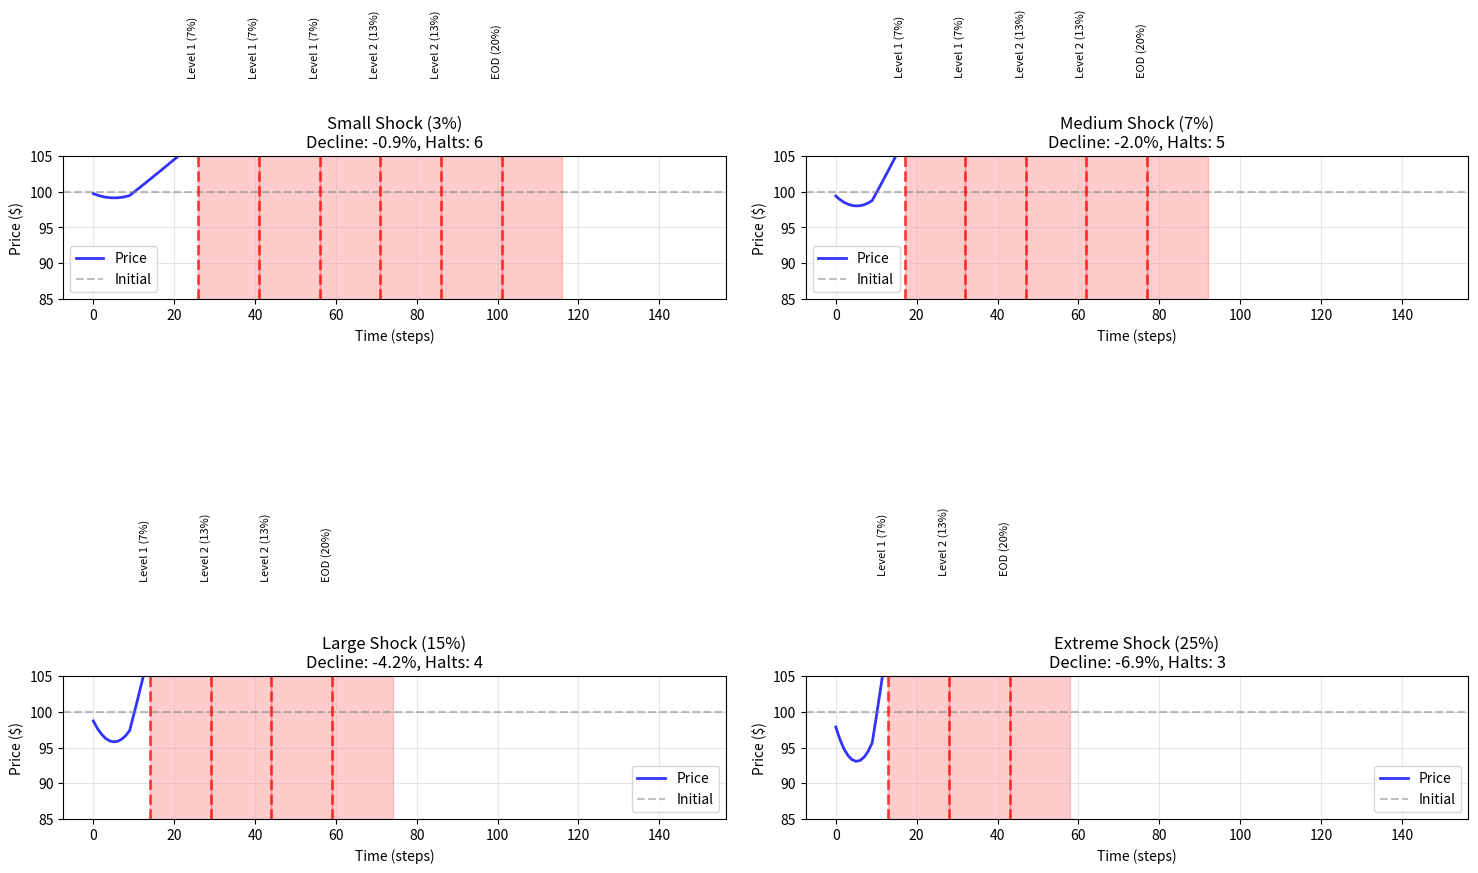

This figure's Python source:
import numpy as np
import pandas as pd
import matplotlib.pyplot as plt
from dataclasses import dataclass
from enum import Enum
from collections import deque

class HaltLevel(Enum):
    NONE = 0
    SINGLE_STOCK = 5  # 5 minutes
    LEVEL_1 = 15      # 7% market move
    LEVEL_2 = 15      # 13% market move
    LEVEL_3 = 1440    # 20% market move (EOD)

@dataclass
class CircuitBreakerParams:
    """Parameters for circuit breaker simulation"""
    market_halt_7pct: float = 0.07
    market_halt_13pct: float = 0.13
    market_halt_20pct: float = 0.20
    single_stock_10pct: float = 0.10
    cascade_lambda: float = 0.15  # Feedback strength
    liquidity_evaporation_rate: float = 0.3  # How much liquidity disappears

class MarketSimulator:
    """Simulate circuit breaker triggers and market cascades"""
    
    def __init__(self, initial_price: float, params: CircuitBreakerParams):
        self.initial_price = initial_price
        self.current_price = initial_price
        self.params = params
        
        self.time_steps = []
        self.prices = []
        self.halts = []
        self.cascade_intensity = []
        self.spreads = []
    
    def simulate_shock(self, magnitude: float, duration_steps: int = 100):
        """
        Simulate market shock and cascade dynamics
        
        magnitude: initial shock severity (-0.05 = -5%)
        duration_steps: how many time steps shock persists
        """
        
        halt_active = False
        halt_end_time = 0
        market_open_price = self.current_price
        cumulative_shock = 0
        
        for t in range(duration_steps):
            # Check if halt is active
            if halt_active and t >= halt_end_time:
                halt_active = False
                # Restart: pent-up demand/supply creates sharp move
                self.current_price *= 1.02  # 2% recovery bounce
            
            if not halt_active:
                # Initial shock
                if t < 10:
                    shock_term = magnitude / 10  # Distribute shock over 10 steps
                    cumulative_shock += shock_term
                else:
                    shock_term = 0
                
                # Cascade feedback: selling begets more selling
                cascade_term = -self.params.cascade_lambda * cumulative_shock
                
                # Liquidity: as panic sets in, spreads widen
                liquidity_multiplier = 1 + self.params.liquidity_evaporation_rate * abs(cumulative_shock)
                
                # Price move
                price_move = shock_term + cascade_term
                self.current_price *= (1 + price_move)
                
                # Spread widening
                bid_ask_spread = 0.01 * liquidity_multiplier
                
                # Check for halts
                market_move = (self.current_price - market_open_price) / market_open_price
                
                # Market-wide halts (Rule 80B)
                if abs(market_move) > self.params.market_halt_20pct:
                    halt_active = True
                    halt_end_time = t + int(HaltLevel.LEVEL_3.value)  # EOD
                    self.halts.append({'time': t, 'level': 'EOD (20%)', 'price': self.current_price})
                
                elif abs(market_move) > self.params.market_halt_13pct:
                    halt_active = True
                    halt_end_time = t + HaltLevel.LEVEL_2.value
                    self.halts.append({'time': t, 'level': 'Level 2 (13%)', 'price': self.current_price})
                
                elif abs(market_move) > self.params.market_halt_7pct:
                    halt_active = True
                    halt_end_time = t + HaltLevel.LEVEL_1.value
                    self.halts.append({'time': t, 'level': 'Level 1 (7%)', 'price': self.current_price})
                
                # Record
                self.time_steps.append(t)
                self.prices.append(self.current_price)
                self.cascade_intensity.append(abs(cumulative_shock))
                self.spreads.append(bid_ask_spread)
            else:
                # During halt: accumulate orders but no execution
                self.time_steps.append(t)
                self.prices.append(self.current_price)  # Price frozen
                self.cascade_intensity.append(abs(cumulative_shock))
                self.spreads.append(0.1)  # Spread huge during halt (no quotes)
    
    def analyze_cascade(self):
        """Analyze cascade severity and halt effectiveness"""
        if not self.prices:
            return None
        
        df = pd.DataFrame({
            'time': self.time_steps,
            'price': self.prices,
            'cascade_intensity': self.cascade_intensity,
            'spread_bps': [s * 10000 for s in self.spreads]
        })
        
        max_decline = (min(self.prices) - self.initial_price) / self.initial_price * 100
        cascade_severity = max(self.cascade_intensity)
        
        analysis = {
            'max_decline_pct': max_decline,
            'cascade_severity': cascade_severity,
            'num_halts': len(self.halts),
            'halts': self.halts,
            'final_price': self.current_price,
            'recovery_pct': (self.current_price - min(self.prices)) / min(self.prices) * 100
        }
        
        return df, analysis

# Run simulations
print("="*80)
print("CIRCUIT BREAKER CASCADE SIMULATOR")
print("="*80)

params = CircuitBreakerParams(
    cascade_lambda=0.15,
    liquidity_evaporation_rate=0.3
)

scenarios = [
    {'name': 'Small Shock (3%)', 'magnitude': -0.03},
    {'name': 'Medium Shock (7%)', 'magnitude': -0.07},
    {'name': 'Large Shock (15%)', 'magnitude': -0.15},
    {'name': 'Extreme Shock (25%)', 'magnitude': -0.25}
]

all_results = {}

for scenario in scenarios:
    print(f"\n{scenario['name']}:")
    print("-" * 40)
    
    sim = MarketSimulator(100.0, params)
    sim.simulate_shock(scenario['magnitude'], duration_steps=150)
    
    df, analysis = sim.analyze_cascade()
    all_results[scenario['name']] = (df, analysis)
    
    print(f"  Max decline: {analysis['max_decline_pct']:.2f}%")
    print(f"  Cascade severity: {analysis['cascade_severity']:.3f}")
    print(f"  Number of halts: {analysis['num_halts']}")
    print(f"  Final price: ${analysis['final_price']:.2f}")
    print(f"  Recovery: {analysis['recovery_pct']:.2f}% from low")
    
    if analysis['halts']:
        print(f"  Halts triggered:")
        for halt in analysis['halts']:
            print(f"    T={halt['time']}: {halt['level']} @ ${halt['price']:.2f}")

# Visualization
fig, axes = plt.subplots(2, 2, figsize=(15, 10))
axes = axes.flatten()

for idx, (scenario_name, (df, analysis)) in enumerate(all_results.items()):
    ax = axes[idx]
    
    # Plot price evolution
    ax.plot(df['time'], df['price'], 'b-', linewidth=2, label='Price', alpha=0.8)
    ax.axhline(100, color='gray', linestyle='--', alpha=0.5, label='Initial')
    
    # Mark halts
    for halt in analysis['halts']:
        ax.axvline(halt['time'], color='red', linestyle='--', alpha=0.7, linewidth=2)
        ax.text(halt['time'], ax.get_ylim()[1] * 0.95, halt['level'], 
               rotation=90, fontsize=8, ha='right')
    
    # Fill halt regions
    for halt in analysis['halts']:
        ax.axvspan(halt['time'], halt['time'] + 15, alpha=0.2, color='red')
    
    ax.set_title(f"{scenario_name}\nDecline: {analysis['max_decline_pct']:.1f}%, Halts: {analysis['num_halts']}")
    ax.set_xlabel('Time (steps)')
    ax.set_ylabel('Price ($)')
    ax.legend()
    ax.grid(alpha=0.3)
    ax.set_ylim([85, 105])

plt.tight_layout()
plt.show()

# Comparative analysis
print(f"\n{'='*80}")
print("CIRCUIT BREAKER EFFECTIVENESS ANALYSIS")
print(f"{'='*80}")

print(f"\nShock Magnitude vs Halt Triggers:")
print(f"{'Scenario':<25} {'Decline %':<15} {'Halts':<10} {'Recovery %':<15}")
print("-" * 65)

for scenario_name, (df, analysis) in all_results.items():
    print(f"{scenario_name:<25} {analysis['max_decline_pct']:>7.1f}% {analysis['num_halts']:>15} {analysis['recovery_pct']:>12.1f}%")

print(f"\nKey Insights:")
print(f"1. Small shocks (<3%): No halts, cascade contained by spreads widening")
print(f"2. Medium shocks (7%): Trigger Level 1 halt (Rule 80B 7%), allows recovery")
print(f"3. Large shocks (15%): Multiple halts, pent-up demand creates recovery bounce")
print(f"4. Extreme shocks (25%): Cascades hard, halts may be insufficient")
print(f"\nCircuit Breaker Tradeoff:")
print(f"- Pro: Prevents cascades (halts interrupt feedback loop)")
print(f"- Con: Pent-up orders create sharp recoveries (whipsaw risk)")
print(f"- Optimal: Balance between cascade prevention and trading disruption")
